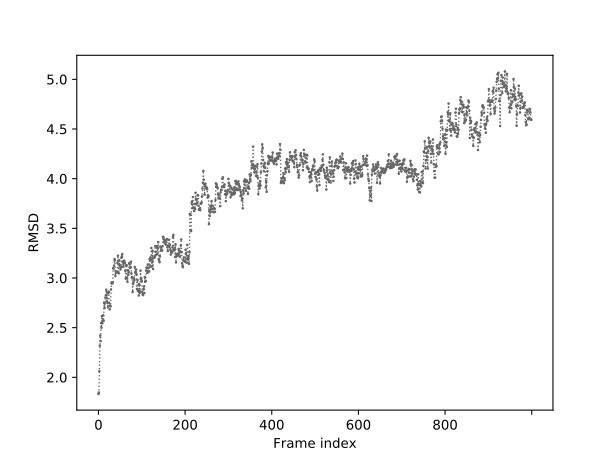

The data file committed next to this chart (first rows):
0	1.832
1	1.847
2	2.062
3	2.319
4	2.420
5	2.365
6	2.547
7	2.500
8	2.617
9	2.544
10	2.572
11	2.624
12	2.569
13	2.753
14	2.697
15	2.742
16	2.803
17	2.826
18	2.882
19	2.767
20	2.855
21	2.748
22	2.704
23	2.850
24	2.862
25	2.746
26	2.684
27	2.721
28	2.714
29	2.885
30	2.948
31	2.955
32	2.945
33	2.956
34	3.101
35	3.094
36	3.125
37	3.190
38	3.177
39	3.021
40	3.065
41	3.055
42	3.064
43	3.057
44	3.151
45	3.225
46	3.170
47	3.047
48	3.178
49	3.129
50	3.119
51	3.086
52	3.111
53	3.204
54	3.219
55	3.241
56	3.160
57	3.112
58	3.144
59	3.173
60	3.171
... 939 more rows
